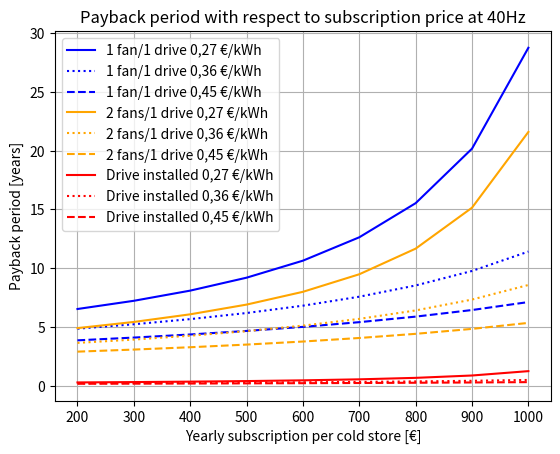
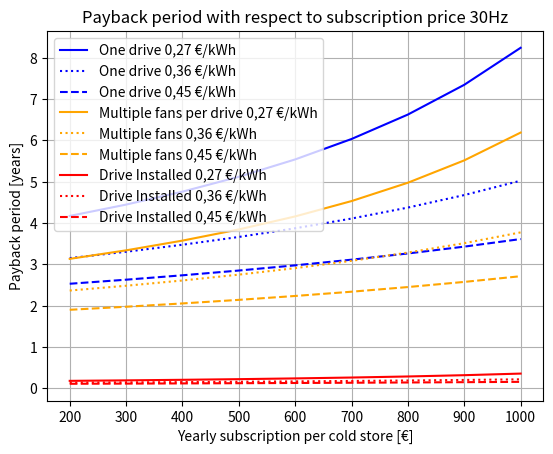
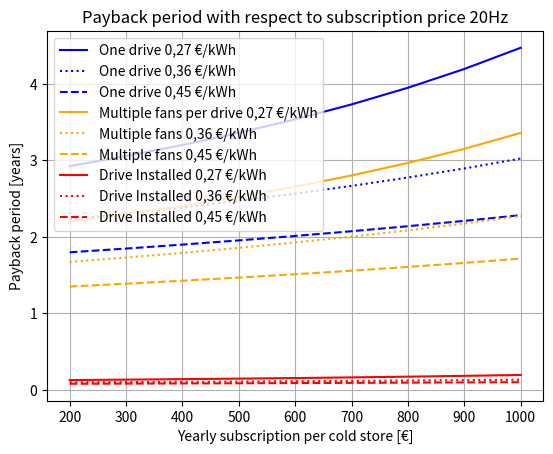

Reproduce these figures in Python, in order.
import matplotlib.pyplot as plt

frequentie = [50,40,30,20]
savings36 = [0,1592, 2345,3235]
savings45 = [0, 1949, 2871,3960]
savings27 = [0,1235, 1820,2511]

costOneDrivePerFan = 6757.686
costMultipleFansPerDrive = 5074.914 
costDriveInstalled = 292
optiFluxSubs = [200,300,400,500,600,700,800,900,1000]

pbOneDrive3640 = []
pbMultipleFan3640 = []
pbInstalled3640 = []

pbOneDrive4540 = []
pbMultipleFan4540 = []
pbInstalled4540 = []

pbOneDrive2740 = []
pbMultipleFan2740 = []
pbInstalled2740 = []

pbOneDrive3630 = []
pbMultipleFan3630 = []
pbInstalled3630 = []

pbOneDrive4530 = []
pbMultipleFan4530 = []
pbInstalled4530 = []

pbOneDrive2730 = []
pbMultipleFan2730 = []
pbInstalled2730 = []

pbOneDrive3620 = []
pbMultipleFan3620 = []
pbInstalled3620 = []

pbOneDrive4520 = []
pbMultipleFan4520 = []
pbInstalled4520 = []

pbOneDrive2720 = []
pbMultipleFan2720 = []
pbInstalled2720 = []

for i in optiFluxSubs:
        #40Hz
        pbOneDrive3640.append(costOneDrivePerFan/(savings36[1]-i))
        pbMultipleFan3640.append(costMultipleFansPerDrive/(savings36[1]-i))
        pbInstalled3640.append(costDriveInstalled/(savings36[1]-i))
        
        pbOneDrive4540.append(costOneDrivePerFan/(savings45[1]-i))
        pbMultipleFan4540.append(costMultipleFansPerDrive/(savings45[1]-i))
        pbInstalled4540.append(costDriveInstalled/(savings45[1]-i))
        
        pbOneDrive2740.append(costOneDrivePerFan/(savings27[1]-i))
        pbMultipleFan2740.append(costMultipleFansPerDrive/(savings27[1]-i))
        pbInstalled2740.append(costDriveInstalled/(savings27[1]-i))
        
        #30Hz
        pbOneDrive3630.append(costOneDrivePerFan/(savings36[2]-i))
        pbMultipleFan3630.append(costMultipleFansPerDrive/(savings36[2]-i))
        pbInstalled3630.append(costDriveInstalled/(savings36[2]-i))
        
        pbOneDrive4530.append(costOneDrivePerFan/(savings45[2]-i))
        pbMultipleFan4530.append(costMultipleFansPerDrive/(savings45[2]-i))
        pbInstalled4530.append(costDriveInstalled/(savings45[2]-i))
        
        pbOneDrive2730.append(costOneDrivePerFan/(savings27[2]-i))
        pbMultipleFan2730.append(costMultipleFansPerDrive/(savings27[2]-i))
        pbInstalled2730.append(costDriveInstalled/(savings27[2]-i))
        
        #20Hz
        pbOneDrive3620.append(costOneDrivePerFan/(savings36[3]-i))
        pbMultipleFan3620.append(costMultipleFansPerDrive/(savings36[3]-i))
        pbInstalled3620.append(costDriveInstalled/(savings36[3]-i))
        
        pbOneDrive4520.append(costOneDrivePerFan/(savings45[3]-i))
        pbMultipleFan4520.append(costMultipleFansPerDrive/(savings45[3]-i))
        pbInstalled4520.append(costDriveInstalled/(savings45[3]-i))
        
        pbOneDrive2720.append(costOneDrivePerFan/(savings27[3]-i))
        pbMultipleFan2720.append(costMultipleFansPerDrive/(savings27[3]-i))
        pbInstalled2720.append(costDriveInstalled/(savings27[3]-i))
        
plt.figure(1)
plt.title("Payback period with respect to subscription price at 40Hz")
plt.xlabel("Yearly subscription per cold store [€]")
plt.ylabel("Payback period [years]")
plt.plot(optiFluxSubs,pbOneDrive2740, label = "1 fan/1 drive 0,27 €/kWh", color = "blue", linestyle = "solid")
plt.plot(optiFluxSubs,pbOneDrive3640, label = "1 fan/1 drive 0,36 €/kWh", color = "blue", linestyle = "dotted")
plt.plot(optiFluxSubs,pbOneDrive4540, label = "1 fan/1 drive 0,45 €/kWh", color = "blue", linestyle = "dashed")

plt.plot(optiFluxSubs,pbMultipleFan2740, label = "2 fans/1 drive 0,27 €/kWh", color = "orange", linestyle = "solid")
plt.plot(optiFluxSubs,pbMultipleFan3640, label = "2 fans/1 drive 0,36 €/kWh", color = "orange", linestyle = "dotted")
plt.plot(optiFluxSubs,pbMultipleFan4540, label = "2 fans/1 drive 0,45 €/kWh", color = "orange", linestyle = "dashed")

plt.plot(optiFluxSubs,pbInstalled2740, label = "Drive installed 0,27 €/kWh", color = "red", linestyle = "solid")
plt.plot(optiFluxSubs,pbInstalled3640, label = "Drive installed 0,36 €/kWh", color = "red", linestyle = "dotted")
plt.plot(optiFluxSubs,pbInstalled4540, label = "Drive installed 0,45 €/kWh", color = "red", linestyle = "dashed")
plt.grid()
plt.legend()

plt.figure(2)
plt.title("Payback period with respect to subscription price 30Hz")
plt.xlabel("Yearly subscription per cold store [€]")
plt.ylabel("Payback period [years]")
plt.plot(optiFluxSubs,pbOneDrive2730, label = "One drive 0,27 €/kWh", color = "blue", linestyle = "solid")
plt.plot(optiFluxSubs,pbOneDrive3630, label = "One drive 0,36 €/kWh", color = "blue", linestyle = "dotted")
plt.plot(optiFluxSubs,pbOneDrive4530, label = "One drive 0,45 €/kWh", color = "blue", linestyle = "dashed")

plt.plot(optiFluxSubs,pbMultipleFan2730, label = "Multiple fans per drive 0,27 €/kWh", color = "orange", linestyle = "solid")
plt.plot(optiFluxSubs,pbMultipleFan3630, label = "Multiple fans 0,36 €/kWh", color = "orange", linestyle = "dotted")
plt.plot(optiFluxSubs,pbMultipleFan4530, label = "Multiple fans 0,45 €/kWh", color = "orange", linestyle = "dashed")

plt.plot(optiFluxSubs,pbInstalled2730, label = "Drive Installed 0,27 €/kWh", color = "red", linestyle = "solid")
plt.plot(optiFluxSubs,pbInstalled3630, label = "Drive Installed 0,36 €/kWh", color = "red", linestyle = "dotted")
plt.plot(optiFluxSubs,pbInstalled4530, label = "Drive Installed 0,45 €/kWh", color = "red", linestyle = "dashed")
plt.grid()
plt.legend()

plt.figure(3)
plt.title("Payback period with respect to subscription price 20Hz")
plt.xlabel("Yearly subscription per cold store [€]")
plt.ylabel("Payback period [years]")
plt.plot(optiFluxSubs,pbOneDrive2720, label = "One drive 0,27 €/kWh", color = "blue", linestyle = "solid")
plt.plot(optiFluxSubs,pbOneDrive3620, label = "One drive 0,36 €/kWh", color = "blue", linestyle = "dotted")
plt.plot(optiFluxSubs,pbOneDrive4520, label = "One drive 0,45 €/kWh", color = "blue", linestyle = "dashed")

plt.plot(optiFluxSubs,pbMultipleFan2720, label = "Multiple fans per drive 0,27 €/kWh", color = "orange", linestyle = "solid")
plt.plot(optiFluxSubs,pbMultipleFan3620, label = "Multiple fans 0,36 €/kWh", color = "orange", linestyle = "dotted")
plt.plot(optiFluxSubs,pbMultipleFan4520, label = "Multiple fans 0,45 €/kWh", color = "orange", linestyle = "dashed")

plt.plot(optiFluxSubs,pbInstalled2720, label = "Drive Installed 0,27 €/kWh", color = "red", linestyle = "solid")
plt.plot(optiFluxSubs,pbInstalled3620, label = "Drive Installed 0,36 €/kWh", color = "red", linestyle = "dotted")
plt.plot(optiFluxSubs,pbInstalled4520, label = "Drive Installed 0,45 €/kWh", color = "red", linestyle = "dashed")
plt.grid()
plt.legend()

plt.show()


